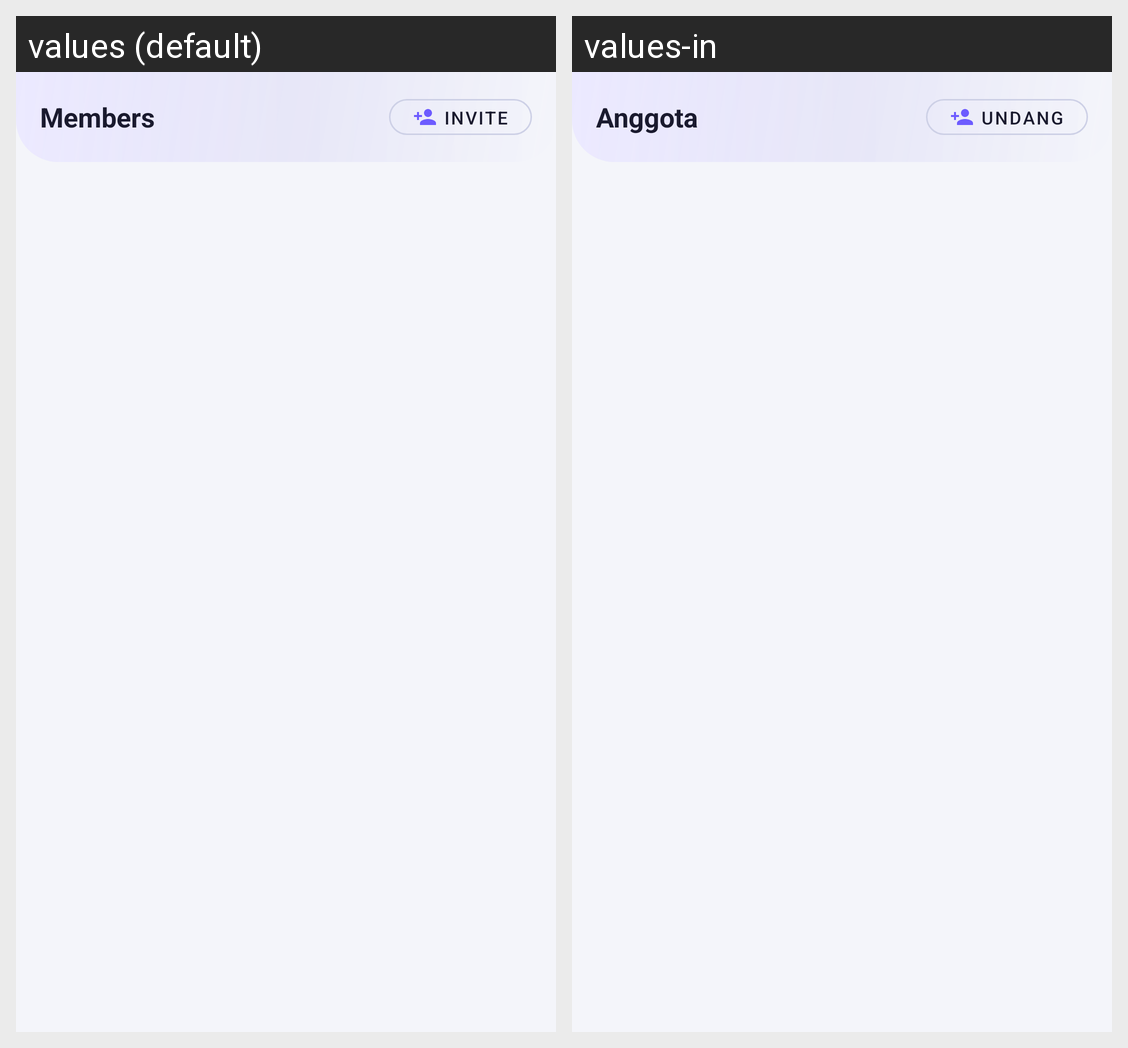

Translations of the strings shown on this Android screen, per locale in the grid:
Android screen res/layout/fragment_members.xml rendered under 2 locales, left to right: values (default), values-in. Device: Nexus 5 (rendered at 1080×1920; each locale shown at half size, 540×960, under a caption strip naming it); theme Theme.HWiXeL.
Strings drawn on this screen, with the default value and each locale's value (text and hints the layout hard-codes, and strings that could not be matched under every locale, appear in the picture but are not listed):

members_title
  values: Members
  values-in: Anggota

invite_button
  values: Invite
  values-in: Undang
